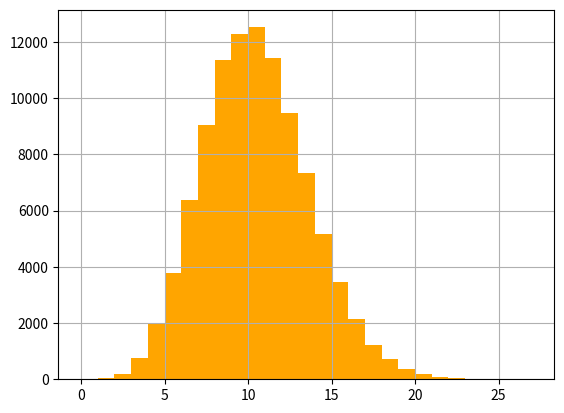

Here is the Python script that generated this plot:
#Use the result from the first exercise to simulate a countng experiment with Poisson characteristics:

#Choose a characteristic time t0 for a radioactive decay process;
#Choose a measurement time tM for the counting window;
#In a loop, simulate N pseudo-experiments of counting, where, 
    #for each of them, a sequence of random events is generated with an intertime 
    #characteristic of Poisson phenomena, until the total time elapsed is greater 
    #than the measurement time, counting the number of generated events that fall within the interval.
#Fill a histogram with the simulated counts for each experiment.

import random
import matplotlib.pyplot as plt
import numpy as np

def rand_range (xMin, xMax) :
    return xMin + random.random () * (xMax - xMin)

def func(x): return -((np.log(1-x))*(t_0))

list=[]
t_0=0.5
intervaltime=5

for j in range(100000):
    i=0
    delta=0
    while (delta <= intervaltime):
        n = func(rand_range(0,1))
        delta = delta + n
        i=i+1
    list.append(i-1)

fig, ax = plt.subplots (nrows = 1, ncols = 1)
ax.hist (list,
         color = 'orange',
         bins=len(np.unique(list))
        )
ax.grid()
plt.show()